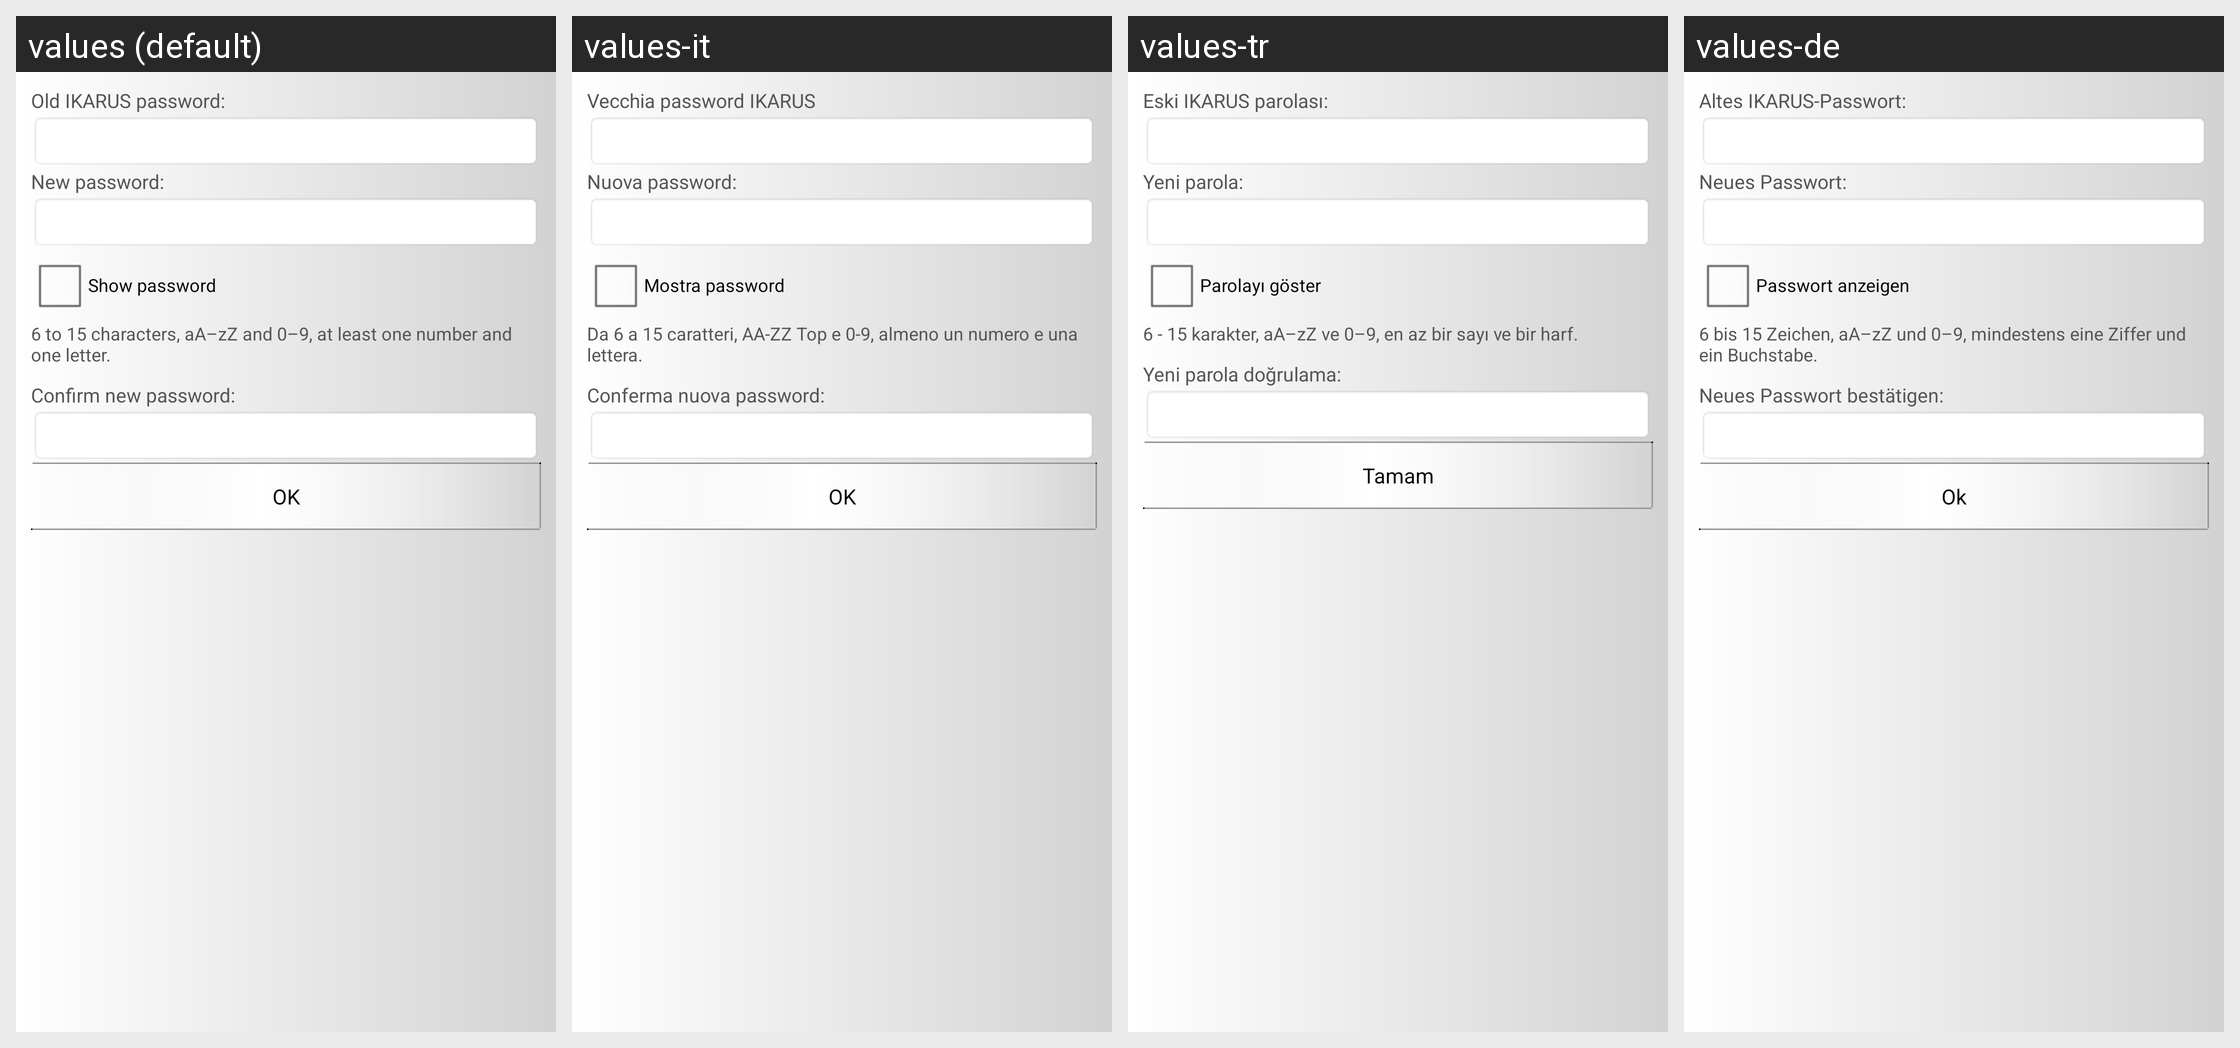

Locale-by-locale string values for the Android screen shown in this grid:
Android screen res/layout/change_password_screen.xml rendered under 4 locales, left to right: values (default), values-it, values-tr, values-de. Device: Nexus 5 (rendered at 1080×1920; each locale shown at half size, 540×960, under a caption strip naming it); theme Ikarus.Theme.
Other locales in the repository, not shown: values-es, values-fr, values-ru, values-zh.
Strings drawn on this screen, with the default value and each locale's value (text and hints the layout hard-codes, and strings that could not be matched under every locale, appear in the picture but are not listed):

change_password_label_old
  values: Old IKARUS password:
  values-it: Vecchia password IKARUS
  values-tr: Eski IKARUS parolası:
  values-de: Altes IKARUS-Passwort:

label_password
  values: New password:
  values-it: Nuova password:
  values-tr: Yeni parola:
  values-de: Neues Passwort:

show_password_in_cleartext
  values: Show password
  values-it: Mostra password
  values-tr: Parolayı göster
  values-de: Passwort anzeigen

password_requirements
  values: 6 to 15 characters, aA–zZ and 0–9, at least one number and one letter.
  values-it: Da 6 a 15 caratteri, AA-ZZ Top e 0-9, almeno un numero e una lettera.
  values-tr: 6 - 15 karakter, aA–zZ ve 0–9, en az bir sayı ve bir harf.
  values-de: 6 bis 15 Zeichen, aA–zZ und 0–9, mindestens eine Ziffer und ein Buchstabe.

label_confirm_password
  values: Confirm new password:
  values-it: Conferma nuova password:
  values-tr: Yeni parola doğrulama:
  values-de: Neues Passwort bestätigen:

button_ok
  values: OK
  values-it: OK
  values-tr: Tamam
  values-de: Ok
